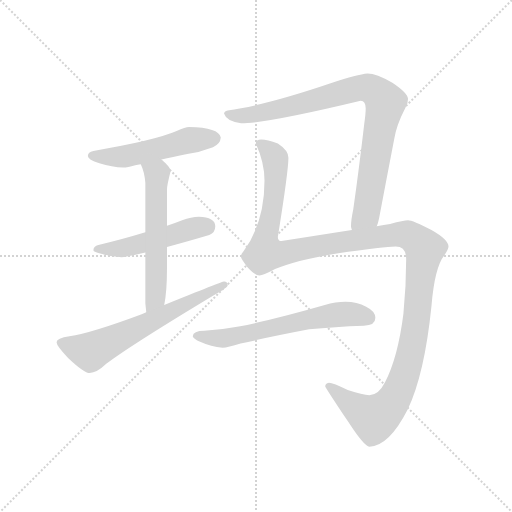
t = 0.00 s
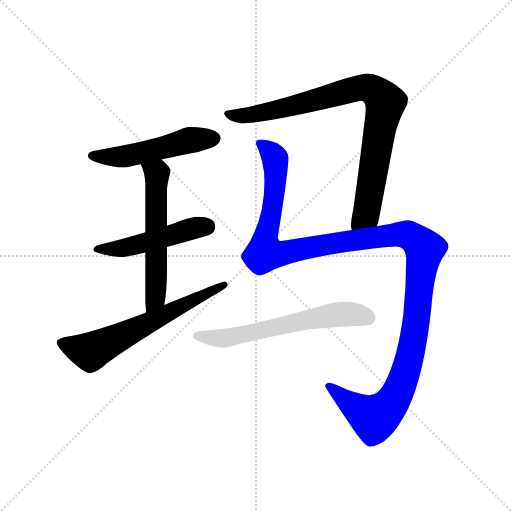
t = 5.21 s
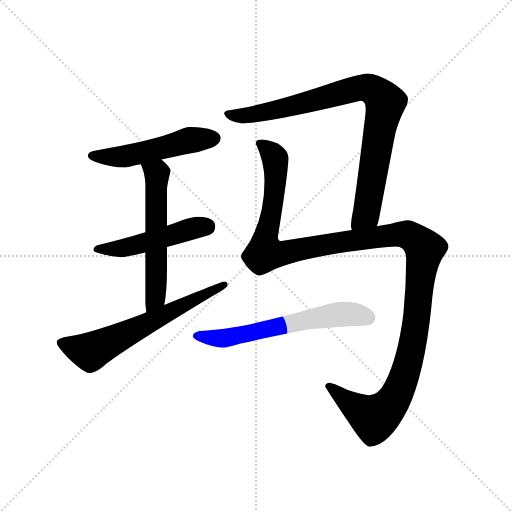
t = 5.42 s
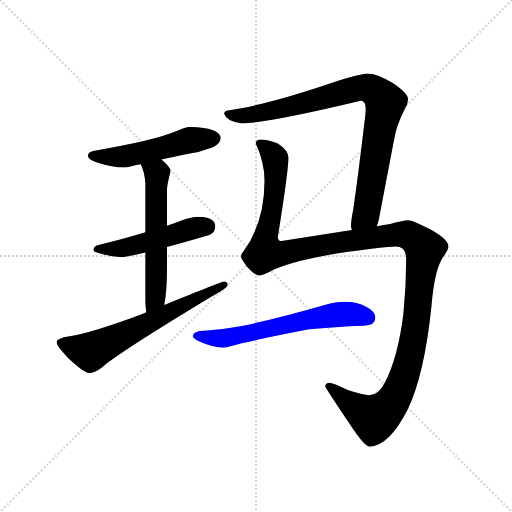
t = 5.63 s
t = 5.85 s: frame unchanged from t = 5.63 s, image omitted
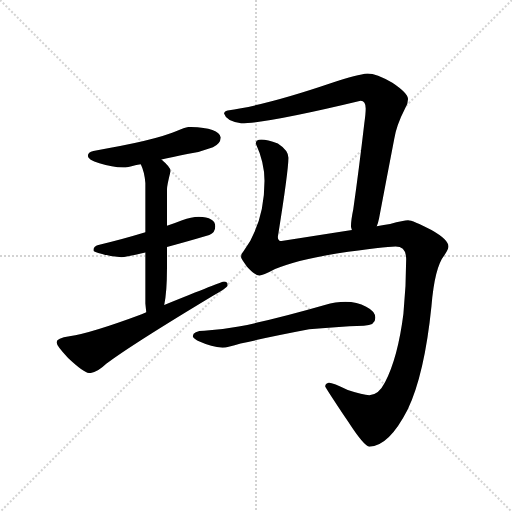
t = 6.58 s

The animated SVG that drew these frames (rendered in a browser with its animation timeline set to each time). Animation: 7 CSS @keyframes rules; one cycle of 6.58 s.

<svg version="1.1" viewBox="0 0 1024 1024" xmlns="http://www.w3.org/2000/svg">
  <g stroke="lightgray" stroke-dasharray="1,1" stroke-width="1" transform="scale(4, 4)">
    <line x1="0" y1="0" x2="256" y2="256"></line>
    <line x1="256" y1="0" x2="0" y2="256"></line>
    <line x1="128" y1="0" x2="128" y2="256"></line>
    <line x1="0" y1="128" x2="256" y2="128"></line>
  </g>
  <g transform="scale(0.92, -0.92) translate(60, -850)">
    <style type="text/css">
      
        @keyframes keyframes0 {
          from {
            stroke: blue;
            stroke-dashoffset: 528;
            stroke-width: 128;
          }
          63% {
            animation-timing-function: step-end;
            stroke: blue;
            stroke-dashoffset: 0;
            stroke-width: 128;
          }
          to {
            stroke: black;
            stroke-width: 1024;
          }
        }
        #make-me-a-hanzi-animation-0 {
          animation: keyframes0 0.6796875s both;
          animation-delay: 0s;
          animation-timing-function: linear;
        }
      
        @keyframes keyframes1 {
          from {
            stroke: blue;
            stroke-dashoffset: 502;
            stroke-width: 128;
          }
          62% {
            animation-timing-function: step-end;
            stroke: blue;
            stroke-dashoffset: 0;
            stroke-width: 128;
          }
          to {
            stroke: black;
            stroke-width: 1024;
          }
        }
        #make-me-a-hanzi-animation-1 {
          animation: keyframes1 0.6585286458333334s both;
          animation-delay: 0.6796875s;
          animation-timing-function: linear;
        }
      
        @keyframes keyframes2 {
          from {
            stroke: blue;
            stroke-dashoffset: 588;
            stroke-width: 128;
          }
          66% {
            animation-timing-function: step-end;
            stroke: blue;
            stroke-dashoffset: 0;
            stroke-width: 128;
          }
          to {
            stroke: black;
            stroke-width: 1024;
          }
        }
        #make-me-a-hanzi-animation-2 {
          animation: keyframes2 0.728515625s both;
          animation-delay: 1.3382161458333335s;
          animation-timing-function: linear;
        }
      
        @keyframes keyframes3 {
          from {
            stroke: blue;
            stroke-dashoffset: 650;
            stroke-width: 128;
          }
          68% {
            animation-timing-function: step-end;
            stroke: blue;
            stroke-dashoffset: 0;
            stroke-width: 128;
          }
          to {
            stroke: black;
            stroke-width: 1024;
          }
        }
        #make-me-a-hanzi-animation-3 {
          animation: keyframes3 0.7789713541666666s both;
          animation-delay: 2.0667317708333335s;
          animation-timing-function: linear;
        }
      
        @keyframes keyframes4 {
          from {
            stroke: blue;
            stroke-dashoffset: 903;
            stroke-width: 128;
          }
          75% {
            animation-timing-function: step-end;
            stroke: blue;
            stroke-dashoffset: 0;
            stroke-width: 128;
          }
          to {
            stroke: black;
            stroke-width: 1024;
          }
        }
        #make-me-a-hanzi-animation-4 {
          animation: keyframes4 0.98486328125s both;
          animation-delay: 2.845703125s;
          animation-timing-function: linear;
        }
      
        @keyframes keyframes5 {
          from {
            stroke: blue;
            stroke-dashoffset: 1383;
            stroke-width: 128;
          }
          82% {
            animation-timing-function: step-end;
            stroke: blue;
            stroke-dashoffset: 0;
            stroke-width: 128;
          }
          to {
            stroke: black;
            stroke-width: 1024;
          }
        }
        #make-me-a-hanzi-animation-5 {
          animation: keyframes5 1.37548828125s both;
          animation-delay: 3.83056640625s;
          animation-timing-function: linear;
        }
      
        @keyframes keyframes6 {
          from {
            stroke: blue;
            stroke-dashoffset: 633;
            stroke-width: 128;
          }
          67% {
            animation-timing-function: step-end;
            stroke: blue;
            stroke-dashoffset: 0;
            stroke-width: 128;
          }
          to {
            stroke: black;
            stroke-width: 1024;
          }
        }
        #make-me-a-hanzi-animation-6 {
          animation: keyframes6 0.76513671875s both;
          animation-delay: 5.2060546875s;
          animation-timing-function: linear;
        }
      
    </style>
    
      <path d="M 351 574 Q 343 574 324 565 Q 275 544 143 522 Q 131 520 131 511 Q 131 503 156 495 Q 184 486 208 486 Q 217 486 234 491 Q 239 492 246 493 L 291 503 Q 314 508 347 515 Q 374 519 403 530 Q 419 537 420 551 Q 416 573 351 574 Z" fill="lightgray"></path>
    
      <path d="M 256 345 Q 200 328 156 318 Q 143 315 143 306 Q 143 302 162 298 Q 184 291 204 291 Q 215 291 256 301 L 303 313 Q 341 323 395 339 Q 408 344 408 358 Q 408 378 372 379 Q 356 379 336 371 Q 321 365 303 359 L 256 345 Z" fill="lightgray"></path>
    
      <path d="M 246 493 Q 254 477 256 452 L 256 345 L 256 301 L 256 190 Q 257 180 258 171 C 261 141 292 157 297 187 Q 303 216 303 265 L 303 313 L 303 359 L 303 438 Q 303 447 311 478 Q 311 486 291 503 C 269 523 235 521 246 493 Z" fill="lightgray"></path>
    
      <path d="M 258 171 L 248 167 Q 138 126 91 119 Q 63 115 63 106 Q 63 98 88 72 Q 123 39 135 39 Q 150 39 171 59 Q 222 98 403 207 Q 435 225 435 230 Q 435 238 427 238 Q 423 238 297 187 L 258 171 Z" fill="lightgray"></path>
    
      <path d="M 759 358 Q 762 365 764 375 Q 781 465 797 548 Q 802 578 820 613 Q 827 623 827 635 Q 826 648 793 670 Q 758 690 739 690 Q 717 688 662 670 Q 518 621 435 610 Q 427 608 427 603 Q 432 586 464 582 Q 520 582 724 631 Q 735 631 735 614 Q 735 603 732 582 Q 720 479 708 395 Q 703 371 703 358 Q 703 355 705 350 C 707 320 751 329 759 358 Z" fill="lightgray"></path>
    
      <path d="M 508 547 Q 496 547 496 538 Q 515 497 515 457 Q 515 366 469 303 Q 464 298 464 291 Q 464 289 477 270 Q 494 251 504 251 Q 512 251 538 265 Q 583 284 672 299 Q 777 314 800 314 Q 823 314 823 287 Q 823 228 817 168 Q 805 73 777 19 Q 763 -9 743 -9 Q 729 -9 696 2 Q 664 18 655 18 Q 647 17 647 10 Q 647 8 697 -67 Q 732 -121 743 -121 Q 785 -121 826 -41 Q 863 37 878 185 Q 885 269 906 295 Q 915 308 915 314 Q 915 329 878 350 Q 837 371 827 371 Q 818 371 788 363 Q 775 361 759 358 L 705 350 Q 641 340 552 326 Q 544 326 544 335 Q 567 478 567 507 Q 567 523 544 538 Q 521 547 508 547 Z" fill="lightgray"></path>
    
      <path d="M 691 194 Q 670 194 646 187 Q 538 156 459 140 Q 423 133 384 131 Q 360 131 359 119 Q 361 113 375 107 Q 399 96 424 94 Q 435 94 463 103 Q 523 117 612 134 Q 667 140 731 142 Q 756 142 756 159 Q 756 173 736 183 Q 716 194 691 194 Z" fill="lightgray"></path>
    
    
      <clipPath id="make-me-a-hanzi-clip-0">
        <path d="M 351 574 Q 343 574 324 565 Q 275 544 143 522 Q 131 520 131 511 Q 131 503 156 495 Q 184 486 208 486 Q 217 486 234 491 Q 239 492 246 493 L 291 503 Q 314 508 347 515 Q 374 519 403 530 Q 419 537 420 551 Q 416 573 351 574 Z"></path>
      </clipPath>
      <path clip-path="url(#make-me-a-hanzi-clip-0)" d="M 140 512 L 211 510 L 361 547 L 407 549" fill="none" id="make-me-a-hanzi-animation-0" stroke-dasharray="400 800" stroke-linecap="round"></path>
    
      <clipPath id="make-me-a-hanzi-clip-1">
        <path d="M 256 345 Q 200 328 156 318 Q 143 315 143 306 Q 143 302 162 298 Q 184 291 204 291 Q 215 291 256 301 L 303 313 Q 341 323 395 339 Q 408 344 408 358 Q 408 378 372 379 Q 356 379 336 371 Q 321 365 303 359 L 256 345 Z"></path>
      </clipPath>
      <path clip-path="url(#make-me-a-hanzi-clip-1)" d="M 149 308 L 214 312 L 389 358" fill="none" id="make-me-a-hanzi-animation-1" stroke-dasharray="374 748" stroke-linecap="round"></path>
    
      <clipPath id="make-me-a-hanzi-clip-2">
        <path d="M 246 493 Q 254 477 256 452 L 256 345 L 256 301 L 256 190 Q 257 180 258 171 C 261 141 292 157 297 187 Q 303 216 303 265 L 303 313 L 303 359 L 303 438 Q 303 447 311 478 Q 311 486 291 503 C 269 523 235 521 246 493 Z"></path>
      </clipPath>
      <path clip-path="url(#make-me-a-hanzi-clip-2)" d="M 255 490 L 282 472 L 279 209 L 263 176" fill="none" id="make-me-a-hanzi-animation-2" stroke-dasharray="460 920" stroke-linecap="round"></path>
    
      <clipPath id="make-me-a-hanzi-clip-3">
        <path d="M 258 171 L 248 167 Q 138 126 91 119 Q 63 115 63 106 Q 63 98 88 72 Q 123 39 135 39 Q 150 39 171 59 Q 222 98 403 207 Q 435 225 435 230 Q 435 238 427 238 Q 423 238 297 187 L 258 171 Z"></path>
      </clipPath>
      <path clip-path="url(#make-me-a-hanzi-clip-3)" d="M 72 105 L 136 85 L 428 231" fill="none" id="make-me-a-hanzi-animation-3" stroke-dasharray="522 1044" stroke-linecap="round"></path>
    
      <clipPath id="make-me-a-hanzi-clip-4">
        <path d="M 759 358 Q 762 365 764 375 Q 781 465 797 548 Q 802 578 820 613 Q 827 623 827 635 Q 826 648 793 670 Q 758 690 739 690 Q 717 688 662 670 Q 518 621 435 610 Q 427 608 427 603 Q 432 586 464 582 Q 520 582 724 631 Q 735 631 735 614 Q 735 603 732 582 Q 720 479 708 395 Q 703 371 703 358 Q 703 355 705 350 C 707 320 751 329 759 358 Z"></path>
      </clipPath>
      <path clip-path="url(#make-me-a-hanzi-clip-4)" d="M 435 601 L 458 597 L 513 605 L 728 660 L 747 656 L 767 642 L 778 625 L 740 403 L 734 383 L 711 356" fill="none" id="make-me-a-hanzi-animation-4" stroke-dasharray="775 1550" stroke-linecap="round"></path>
    
      <clipPath id="make-me-a-hanzi-clip-5">
        <path d="M 508 547 Q 496 547 496 538 Q 515 497 515 457 Q 515 366 469 303 Q 464 298 464 291 Q 464 289 477 270 Q 494 251 504 251 Q 512 251 538 265 Q 583 284 672 299 Q 777 314 800 314 Q 823 314 823 287 Q 823 228 817 168 Q 805 73 777 19 Q 763 -9 743 -9 Q 729 -9 696 2 Q 664 18 655 18 Q 647 17 647 10 Q 647 8 697 -67 Q 732 -121 743 -121 Q 785 -121 826 -41 Q 863 37 878 185 Q 885 269 906 295 Q 915 308 915 314 Q 915 329 878 350 Q 837 371 827 371 Q 818 371 788 363 Q 775 361 759 358 L 705 350 Q 641 340 552 326 Q 544 326 544 335 Q 567 478 567 507 Q 567 523 544 538 Q 521 547 508 547 Z"></path>
      </clipPath>
      <path clip-path="url(#make-me-a-hanzi-clip-5)" d="M 508 535 L 529 519 L 539 490 L 529 375 L 517 336 L 518 302 L 545 298 L 803 341 L 839 333 L 863 309 L 835 91 L 815 22 L 795 -21 L 775 -45 L 754 -59 L 715 -39 L 653 12" fill="none" id="make-me-a-hanzi-animation-5" stroke-dasharray="1255 2510" stroke-linecap="round"></path>
    
      <clipPath id="make-me-a-hanzi-clip-6">
        <path d="M 691 194 Q 670 194 646 187 Q 538 156 459 140 Q 423 133 384 131 Q 360 131 359 119 Q 361 113 375 107 Q 399 96 424 94 Q 435 94 463 103 Q 523 117 612 134 Q 667 140 731 142 Q 756 142 756 159 Q 756 173 736 183 Q 716 194 691 194 Z"></path>
      </clipPath>
      <path clip-path="url(#make-me-a-hanzi-clip-6)" d="M 367 120 L 435 115 L 673 166 L 697 168 L 738 160" fill="none" id="make-me-a-hanzi-animation-6" stroke-dasharray="505 1010" stroke-linecap="round"></path>
    
  </g>
</svg>
